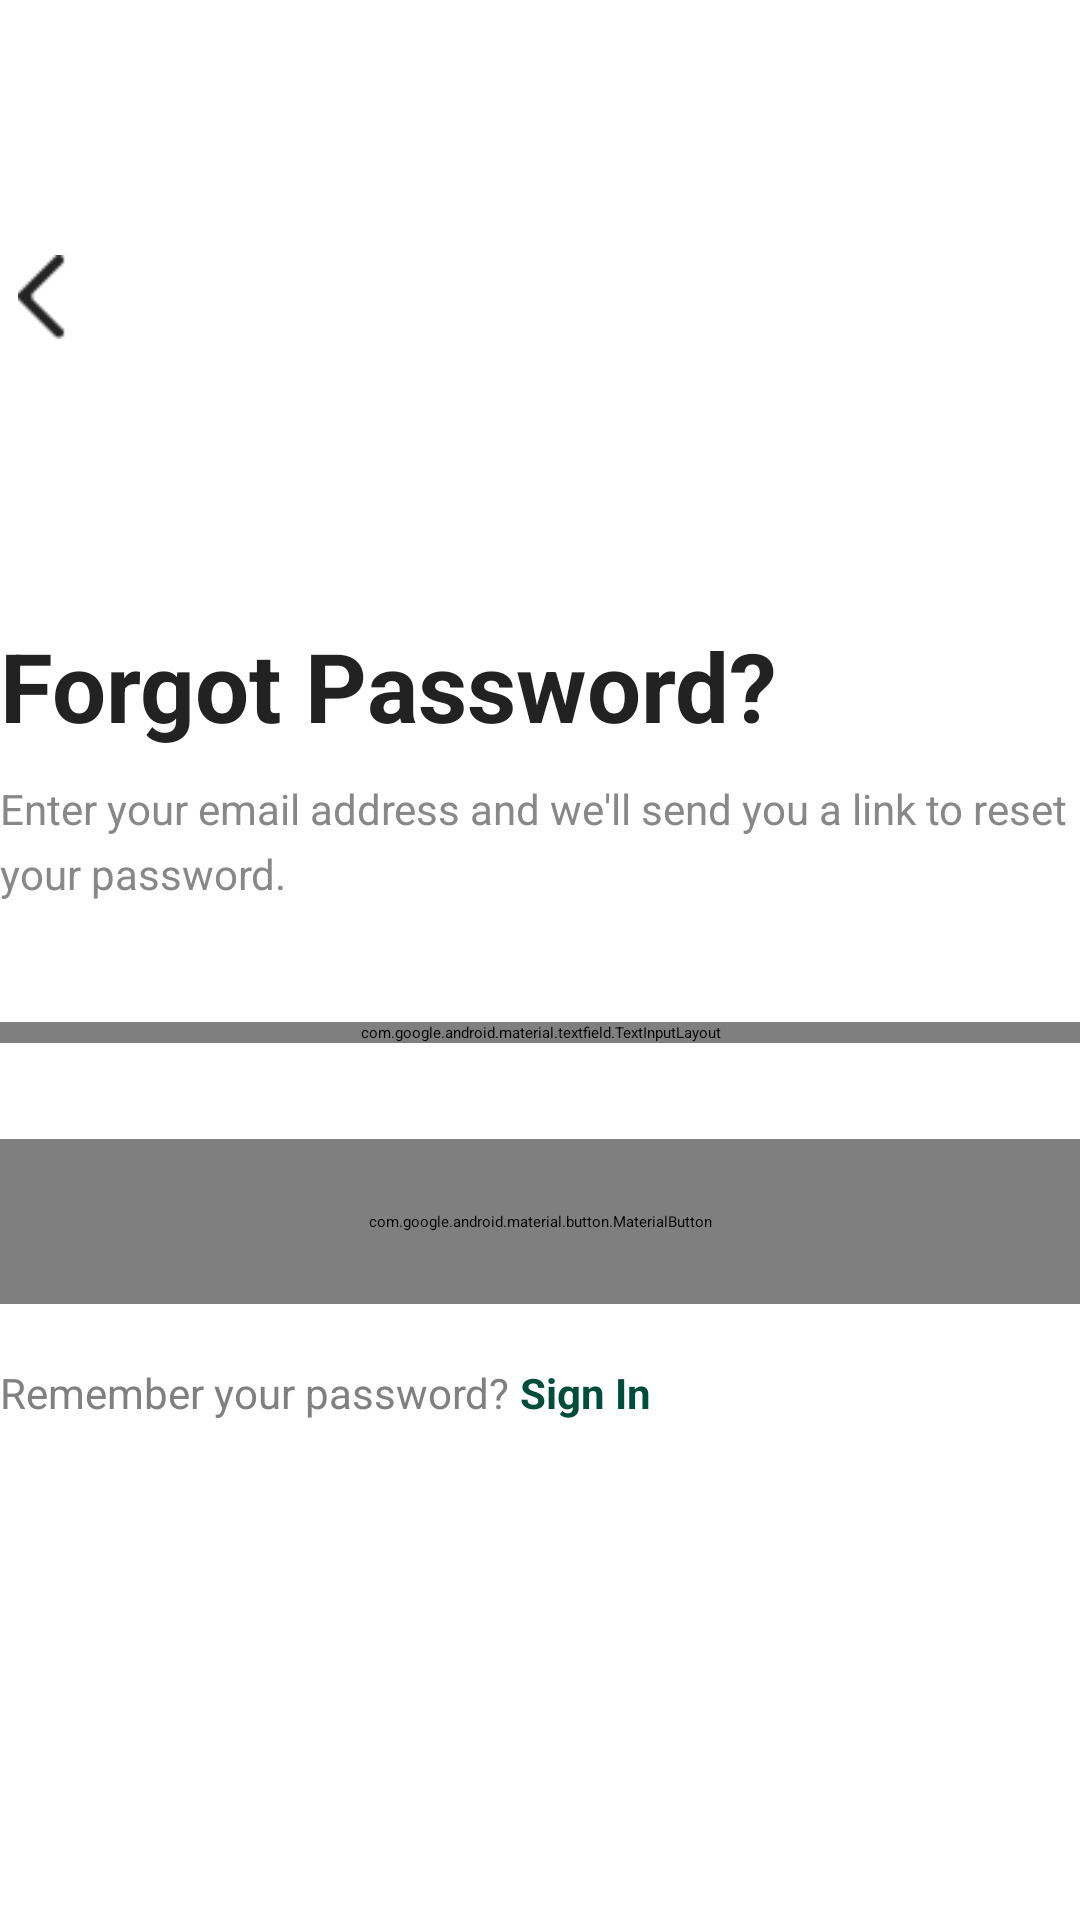

The Android layout XML behind this screen, and the referenced resources:
<!-- AndroidManifest.xml: application theme Theme.FoodCAF -->
<!-- res/layout/activity_fogot_pass.xml -->
<?xml version="1.0" encoding="utf-8"?>
<LinearLayout xmlns:android="http://schemas.android.com/apk/res/android"
    xmlns:app="http://schemas.android.com/apk/res-auto"
    android:id="@+id/main"
    android:layout_width="match_parent"
    android:layout_height="match_parent"
    android:orientation="vertical"
    android:layout_marginHorizontal="43dp"
    android:layout_marginVertical="20dp"
    android:paddingTop="60dp">


    <ImageButton
        android:id="@+id/btnBack"
        android:layout_width="28dp"
        android:layout_height="28dp"
        android:layout_marginBottom="94dp"
        android:layout_marginTop="25dp"
        android:background="?attr/selectableItemBackgroundBorderless"
        android:src="@drawable/arrow_back"
        app:tint="@color/md_theme_Text2" />

    <TextView
        android:layout_width="wrap_content"
        android:layout_height="wrap_content"
        android:text="Forgot Password?"
        android:textColor="@color/md_theme_Text2"
        android:textSize="32sp"
        android:textStyle="bold" />

    
    <TextView
        android:layout_width="wrap_content"
        android:layout_height="wrap_content"
        android:layout_marginTop="10dp"
        android:text="Enter your email address and we'll send you a link to reset your password."
        android:textColor="#888888"
        android:textSize="14sp"
        android:lineSpacingMultiplier="1.3" />

    
    <com.google.android.material.textfield.TextInputLayout
        style="@style/Widget.MaterialComponents.TextInputLayout.OutlinedBox"
        android:layout_width="match_parent"
        android:layout_height="wrap_content"
        android:layout_marginTop="40dp"
        android:hint="Email Address"
        app:boxCornerRadiusTopStart="24dp"
        app:boxCornerRadiusTopEnd="20dp"
        app:boxCornerRadiusBottomStart="20dp"
        app:boxCornerRadiusBottomEnd="24dp"
        app:endIconMode="custom"
        app:endIconDrawable="@android:drawable/ic_dialog_email"
        app:endIconTint="@color/md_theme_primary">

        <com.google.android.material.textfield.TextInputEditText
            android:id="@+id/etForgotEmail"
            android:layout_width="match_parent"
            android:layout_height="wrap_content"
            android:inputType="textEmailAddress"
            android:imeOptions="actionDone" />

    </com.google.android.material.textfield.TextInputLayout>

    
    <TextView
        android:id="@+id/tvForgotMessage"
        android:layout_width="match_parent"
        android:layout_height="wrap_content"
        android:layout_marginTop="12dp"
        android:text=""
        android:textSize="13sp"
        android:visibility="gone" />

    
    <com.google.android.material.button.MaterialButton
        android:id="@+id/btnSendReset"
        android:layout_width="match_parent"
        android:layout_height="55dp"
        android:layout_marginTop="32dp"
        android:text="Send Reset Email"
        android:textSize="16sp"
        android:textStyle="bold"
        app:cornerRadius="28dp"
        app:backgroundTint="@color/btn_color_primary" />

    
    <ProgressBar
        android:id="@+id/progressForgot"
        android:layout_width="wrap_content"
        android:layout_height="wrap_content"
        android:layout_gravity="center_horizontal"
        android:layout_marginTop="16dp"
        android:visibility="gone" />

    
    <LinearLayout
        android:layout_width="wrap_content"
        android:layout_height="wrap_content"
        android:layout_marginTop="20dp"
        android:orientation="horizontal">

        <TextView
            android:layout_width="wrap_content"
            android:layout_height="wrap_content"
            android:text="Remember your password? "
            android:textColor="#808080"
            android:textSize="14sp" />

        <TextView
            android:id="@+id/tvBackToSignIn"
            android:layout_width="wrap_content"
            android:layout_height="wrap_content"
            android:text="Sign In"
            android:textColor="@color/md_theme_primary"
            android:textSize="14sp"
            android:textStyle="bold" />

    </LinearLayout>

</LinearLayout>
<!-- resources referenced by this layout -->
<resources>
  <color name="btn_color_primary">#68BA7F</color>
  <color name="md_theme_Text2">#222222</color>
  <color name="md_theme_primary">#004D3A</color>
  <color name="md_theme_onPrimary">#FFFFFF</color>
  <color name="md_theme_primaryContainer">#00674F</color>
  <color name="md_theme_onPrimaryContainer">#90E2C4</color>
  <color name="md_theme_secondary">#476459</color>
  <color name="md_theme_onSecondary">#FFFFFF</color>
  <color name="md_theme_secondaryContainer">#C9EADB</color>
  <color name="md_theme_onSecondaryContainer">#4D6B5F</color>
  <color name="md_theme_tertiary">#475F6D</color>
  <color name="md_theme_onTertiary">#FFFFFF</color>
  <color name="md_theme_tertiaryContainer">#5F7886</color>
  <color name="md_theme_onTertiaryContainer">#FBFCFF</color>
  <color name="md_theme_error">#BA1A1A</color>
  <color name="md_theme_onError">#FFFFFF</color>
  <color name="md_theme_errorContainer">#FFDAD6</color>
  <color name="md_theme_onErrorContainer">#93000A</color>
  <color name="md_theme_background">#F7FAF6</color>
  <color name="md_theme_onBackground">#181D1A</color>
  <color name="md_theme_surface">#F7FAF6</color>
  <color name="md_theme_onSurface">#181D1A</color>
  <color name="md_theme_surfaceVariant">#DAE5DE</color>
  <color name="md_theme_onSurfaceVariant">#3F4944</color>
  <color name="md_theme_outline">#6F7A74</color>
  <color name="md_theme_outlineVariant">#BEC9C3</color>
  <color name="md_theme_inverseSurface">#2D312F</color>
  <color name="md_theme_inverseOnSurface">#EEF2EE</color>
  <color name="md_theme_inversePrimary">#85D6B8</color>
  <color name="md_theme_primaryFixed">#A0F3D4</color>
  <color name="md_theme_onPrimaryFixed">#002117</color>
  <color name="md_theme_primaryFixedDim">#85D6B8</color>
  <color name="md_theme_onPrimaryFixedVariant">#00513E</color>
  <color name="md_theme_secondaryFixed">#C9EADB</color>
  <color name="md_theme_onSecondaryFixed">#022017</color>
  <color name="md_theme_secondaryFixedDim">#ADCEBF</color>
  <color name="md_theme_onSecondaryFixedVariant">#304C42</color>
  <color name="md_theme_tertiaryFixed">#CCE6F7</color>
  <color name="md_theme_onTertiaryFixed">#031E2A</color>
  <color name="md_theme_tertiaryFixedDim">#B0CADA</color>
  <color name="md_theme_onTertiaryFixedVariant">#324A57</color>
  <color name="md_theme_surfaceDim">#D7DBD7</color>
  <color name="md_theme_surfaceBright">#F7FAF6</color>
  <color name="md_theme_surfaceContainerLowest">#FFFFFF</color>
  <color name="md_theme_surfaceContainerLow">#F1F4F1</color>
  <color name="md_theme_surfaceContainer">#EBEFEB</color>
  <color name="md_theme_surfaceContainerHigh">#E5E9E5</color>
  <color name="md_theme_surfaceContainerHighest">#E0E3E0</color>
</resources>
